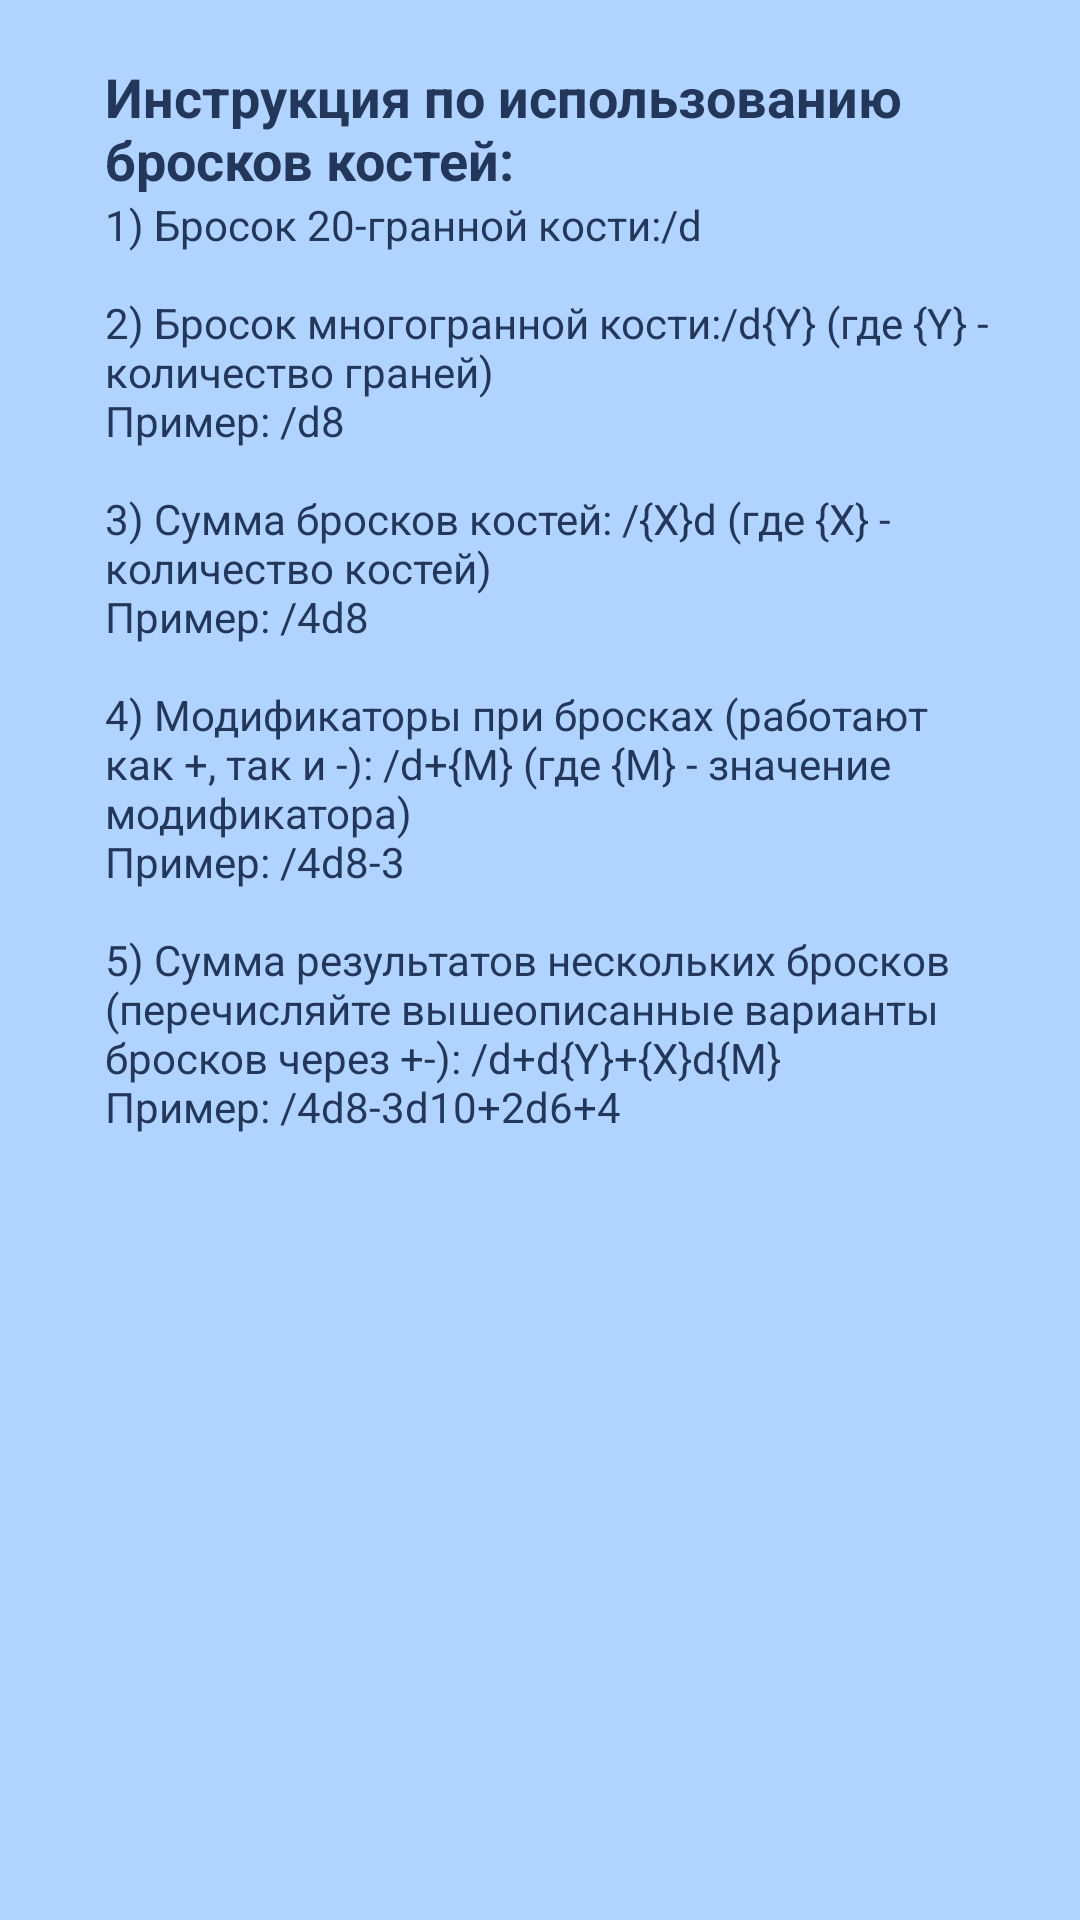

Here is an Android app screen rendered from its layout file. Give the layout XML and the strings, colors and styles it references.
<!-- AndroidManifest.xml: application theme AppTheme -->
<!-- res/layout/dialog_dice.xml -->
<?xml version="1.0" encoding="utf-8"?>
<RelativeLayout xmlns:android="http://schemas.android.com/apk/res/android"
    android:layout_width="wrap_content"
    android:layout_height="wrap_content"
    android:layout_centerInParent="true"
    android:background="@color/colorPrimaryLessLight"
    android:padding="20dp">

    <TextView
        android:id="@+id/dice_name"
        android:layout_width="match_parent"
        android:layout_height="wrap_content"
        android:layout_marginLeft="15dp"
        android:layout_toRightOf="@+id/visit_profile_image"
        android:text="@string/dice_name"
        android:textColor="@color/colorPrimaryDark"
        android:textSize="18sp"
        android:textStyle="bold" />

    <ScrollView
        android:layout_width="match_parent"
        android:layout_height="wrap_content"
        android:layout_below="@+id/dice_name">

        <TextView
            android:layout_width="match_parent"
            android:layout_height="wrap_content"
            android:layout_marginLeft="15dp"
            android:layout_toRightOf="@+id/visit_profile_image"
            android:text="@string/dice_description"
            android:textColor="@color/colorPrimaryDark"
            android:textSize="14sp" />
    </ScrollView>
</RelativeLayout>
<!-- resources referenced by this layout -->
<resources>
  <color name="colorPrimaryDark">#23375B</color>
  <color name="colorPrimaryLessLight">#B1D3FF</color>
  <string name="dice_description">
          1) Бросок 20-гранной кости:/d
          \n\n2) Бросок многогранной кости:/d{Y} (где {Y} - количество граней)
          \nПример: /d8
          \n\n3) Сумма бросков костей: /{X}d (где {X} - количество костей)
          \nПример: /4d8
          \n\n4) Модификаторы при бросках (работают как +, так и -): /d+{M} (где {M} - значение модификатора)
          \nПример: /4d8-3
          \n\n5) Сумма результатов нескольких бросков (перечисляйте вышеописанные варианты бросков через +-): /d+d{Y}+{X}d{M}
          \nПример: /4d8-3d10+2d6+4</string>
  <string name="dice_name">Инструкция по использованию бросков костей:</string>
  <style name="AppTheme" parent="Theme.AppCompat.Light.NoActionBar">
          <item name="colorPrimary">@color/colorPrimary</item>
          <item name="colorPrimaryDark">@color/colorPrimaryDark</item>
          <item name="colorAccent">@color/colorAccent</item>
      </style>
  <color name="colorPrimary">#3581DB</color>
  <color name="colorAccent">#FDBA21</color>
</resources>
